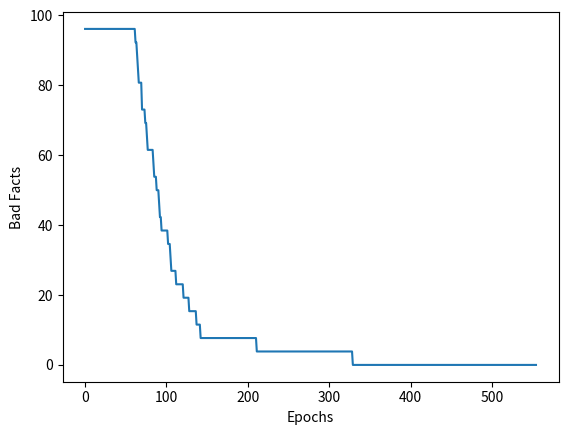

Python code for this plot:
import numpy as np
import math
import random
import matplotlib
import matplotlib.pyplot as plt

learnRate = 0.2  #η
errorThresh = 0.2  #μ

#inp = np.array([0,1,0,1,1])
#tar = np.array([0, 1, 1])

# weightHid = np.zeros((4, 3), np.float)
# weightInp = np.zeros((5, 4), np.float)
weightInp = np.random.uniform(-1, 1, (5, 4))
weightHid = np.random.uniform(-1, 1, (4, 3))

badfacts = 0

dataset = [["00000",     "011"],
           ["00001",     "010"],
           ["00010",     "011"],
           ["00011",     "010"],
           ["00100",     "001"],
           ["00101",     "000"],
           ["00110",     "001"],  #t
           ["00111",     "000"],
           ["01000",     "011"],
           ["01001",     "010"],
           ["01010",     "011"],  #t
           ["01011",     "010"],
           ["01100",     "001"],
           ["01101",     "000"],
           ["01110",     "001"],
           ["01111",     "000"],  #t
           ["10000",     "111"],
           ["10001",     "110"],
           ["10010",     "111"],  #t
           ["10011",     "110"],
           ["10100",     "101"],
           ["10101",     "100"],
           ["10110",     "101"],
           ["10111",     "100"],
           ["11000",     "111"],
           ["11001",     "110"],
           ["11010",     "111"],  #t
           ["11011",     "110"],
           ["11100",     "101"],
           ["11101",     "100"],
           ["11110",     "101"],  #t
           ["11111",     "100"]
]

testing = [["00110",    "001"],  #t
           ["01010",    "011"],  #t
           ["01111",    "000"],  #t
           ["10010",    "111"],  #t
           ["11010",    "111"],  #t
           ["11110",    "101"],  #t
]

training = [["00000",     "011"],
            ["00001",     "010"],
            ["00010",     "011"],
            ["00011",     "010"],
            ["00100",     "001"],
            ["00101",     "000"],
            ["00111",     "000"],
            ["01000",     "011"],
            ["01001",     "010"],
            ["01011",     "010"],
            ["01100",     "001"],
            ["01101",     "000"],
            ["01110",     "001"],
            ["10000",     "111"],
            ["10001",     "110"],
            ["10011",     "110"],
            ["10100",     "101"],
            ["10101",     "100"],
            ["10110",     "101"],
            ["10111",     "100"],
            ["11000",     "111"],
            ["11001",     "110"],
            ["11011",     "110"],
            ["11100",     "101"],
            ["11101",     "100"],
            ["11111",     "100"]
]


def setInputs(data, input, target):
    for x in range(len(data)):
        temp = list(data[x][0])
        temp_list = []
        for i in range(5):
            temp_list.append(int(temp[i]))
        input.append(temp_list)
        #print("inp - " + str(input[x]))

        temp2 = list(data[x][1])
        temp_list2 = []
        for i in range(3):
            temp_list2.append(int(temp2[i]))
        target.append(temp_list2)
        #print("tar - " + str(target[x]))

    # print("Input: ")
    # print(input)
    # print("Target: ")
    # print(target)
    return input, target

def Feedfoward(inp, target, weightInp, weightHid, badfacts):
    #badfacts = 0
    netH = np.dot(inp, weightInp)
    outH = sigmoid(netH)

    netO = np.dot(outH, weightHid)
    outO = sigmoid(netO)

    errList = np.array([0.0, 0.0, 0.0])
    #testList = np.array([5,5,5])

    badOut = 0

    for i in range(3):
        errList[i] = np.subtract(target[i], outO[i])

        if(abs(errList[i]) > errorThresh):
            badOut += 1

    if(badOut > 0):
        badfacts += 1

    print("INPUT\n", inp)
    print("TARGET\n", target)
    #print("NETH\n", netH)
    #print("OUTH\n", outH)
    #print("NETO\n", netO)
    print("OUTO\n", outO)
    print("ERRORLIST\n", errList)
    #print("TESTLIST\n", testList)

    #Feedforward Result


    #backProb(outO, outH, target, inp)
    return outO, outH, badfacts

def sigmoid(x):
    return 1/(1 + np.exp(-x))

def backProb(outputO, outputH, target, inp):

    outputLayerDelta = (outputO)*(1-outputO)*(target-outputO)
    for i in range(4):
        for j in range(3):
            weightHid[i][j] += learnRate*outputLayerDelta[j]*outputH[i]

    for i in range(5):
        for j in range(4):
            hiddenLayerDelta = (outputH) * (1 - outputH) * addition(outputLayerDelta, weightHid[j])
            # print(learnRate)
            # print(hiddenLayerDelta[j])
            # print(inp[i])
            weightInp[i][j] += learnRate*hiddenLayerDelta[j]*inp[i]

    # print("\n\nOUTPUTDELTA\n", outputLayerDelta)
    # print("WEIGHTHIDDEN\n", weightHid)
    # print("HIDDENDELTA\n", hiddenLayerDelta)
    # print("WEIGHTINP\n", weightInp)


def addition(outDelta, outputOLayer):
    result = 0
    for i, delta in enumerate(outDelta):
        result += delta * outputOLayer[i]
    return result

# for x in range(10):
#     # weight1 = random.uniform(-1.0, 1.0)
#     # weight2 = random.uniform(-1.0, 1.0)
#     weightL = np.random.uniform(-1, 1, (5, 4))
#     weightH = np.random.uniform(-1, 1, (4, 3))
#
#     print(weightL)

# setInputs()
#make 2 arrays, 1 5x4 and 4x3
#store in here the weights

def plotGraph(x):
    plt.plot(x)

    plt.xlabel('Epochs')
    plt.ylabel('Bad Facts')
    plt.show()

def main():
    #weightInp = np.random.uniform(-1, 1, (5, 4))
    #weightHid = np.random.uniform(-1, 1, (4, 3))
    # if (badfacts > 0):
    #     else: continue
    train_input = []
    train_target = []

    training_input, training_target = setInputs(training, train_input, train_target)

    test_input = []
    test_target = []

    testing_input, testing_target = setInputs(training, test_input, test_target)

    badfactsGraph = np.zeros(555)
    print("-----TRAINING-----")
    badfacts = 1
    epoch = 0
    while (badfacts != 0):
    #for epoch in range(200):
        badfacts = 0
        for i in range(25):
            outO, outH, badfacts = Feedfoward(training_input[i], training_target[i], weightInp, weightHid, badfacts)
            if (badfacts > 0):
                backProb(outO, outH, training_target[i], training_input[i])
            else: continue
        badfactsGraph[epoch] = (badfacts/26)*100
        epoch += 1
        #plotGraph(badfacts, epoch)
    print("\n==============================\n")
    print(badfactsGraph)
    plotGraph(badfactsGraph)


    print("-----TESTING-----")
    badfacts = 0
    for i in range(5):
        outO, outH, badfacts = Feedfoward(testing_input[i], testing_target[i], weightInp, weightHid, badfacts)





main()

